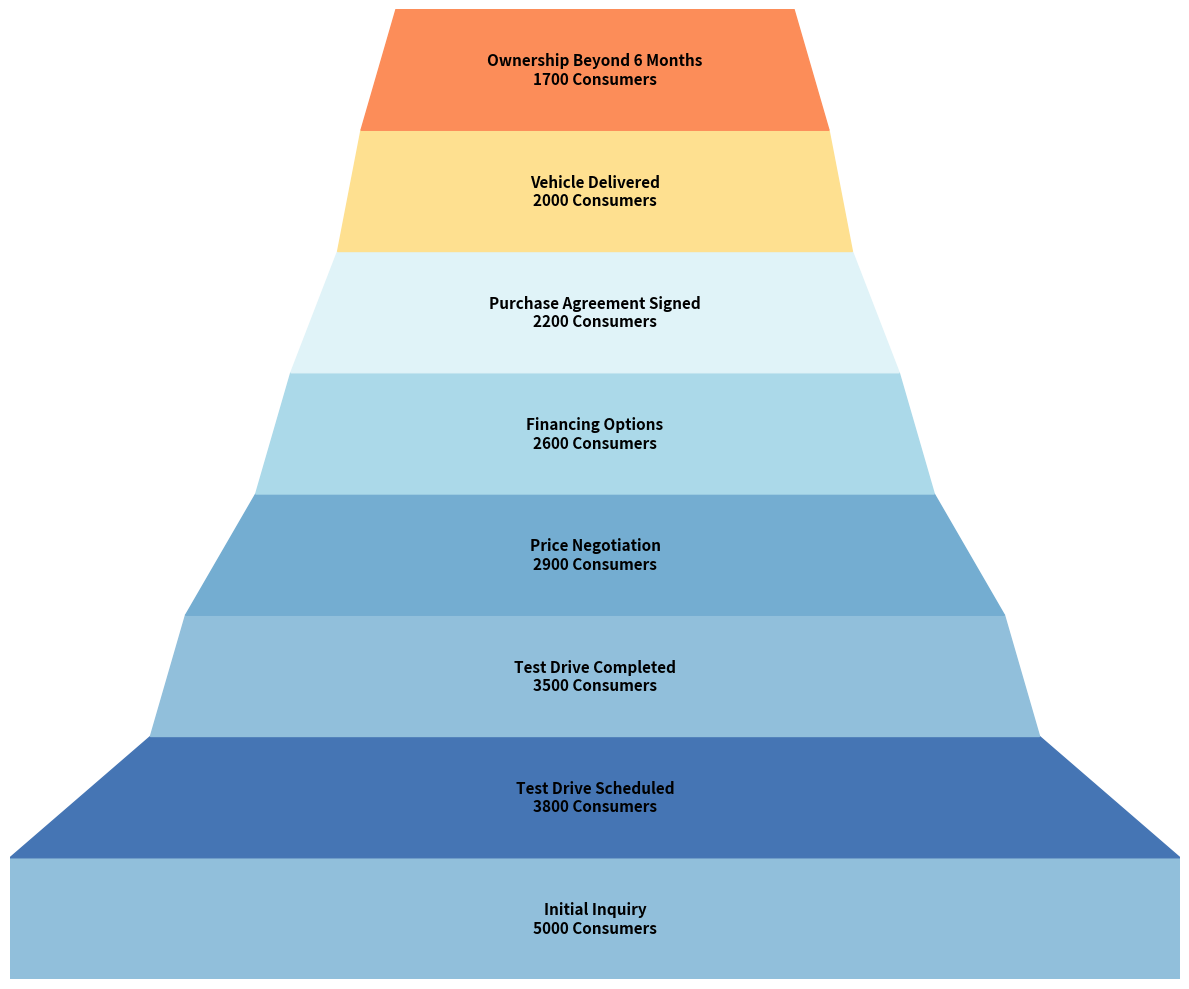

Generate this figure with matplotlib:
import matplotlib.pyplot as plt
import matplotlib.patches as patches
import numpy as np

steps = [
    "Initial Inquiry", "Test Drive Scheduled", "Test Drive Completed", 
    "Price Negotiation", "Financing Options", "Purchase Agreement Signed", 
    "Vehicle Delivered", "Ownership Beyond 6 Months"
]

consumer_counts = np.array([5000, 3800, 3500, 2900, 2600, 2200, 2000, 1700])
widths = consumer_counts / consumer_counts[0]
colors = ['#91bfdb', '#4575b4', '#91bfdb', '#74add1', '#abd9e9', '#e0f3f8', '#fee090', '#fc8d59']

fig, ax = plt.subplots(figsize=(12, 10))

for i in range(len(steps)):
    top_width = widths[i-1] if i > 0 else 1.0
    bottom_width = widths[i]
    trapezoid = patches.Polygon(
        [
            [(1 - top_width) / 2, i], [(1 + top_width) / 2, i], 
            [(1 + bottom_width) / 2, i + 1], [(1 - bottom_width) / 2, i + 1]
        ], closed=True, color=colors[i]
    )
    ax.add_patch(trapezoid)
    ax.text(0.5, i + 0.5, f"{steps[i]}\n{consumer_counts[i]} Consumers",
            ha='center', va='center', fontsize=11, color='black', weight='bold')

ax.set_xlim(0, 1)
ax.set_ylim(0, len(steps))
ax.axis('off')

plt.tight_layout()
plt.show()
